The GitHub repository Suneesh-Vinayaga/pneumonia-detection contains a labelled image folder "dataset_segmented" with 2 categories: normal, pneumonia. Examples follow, each with its label.

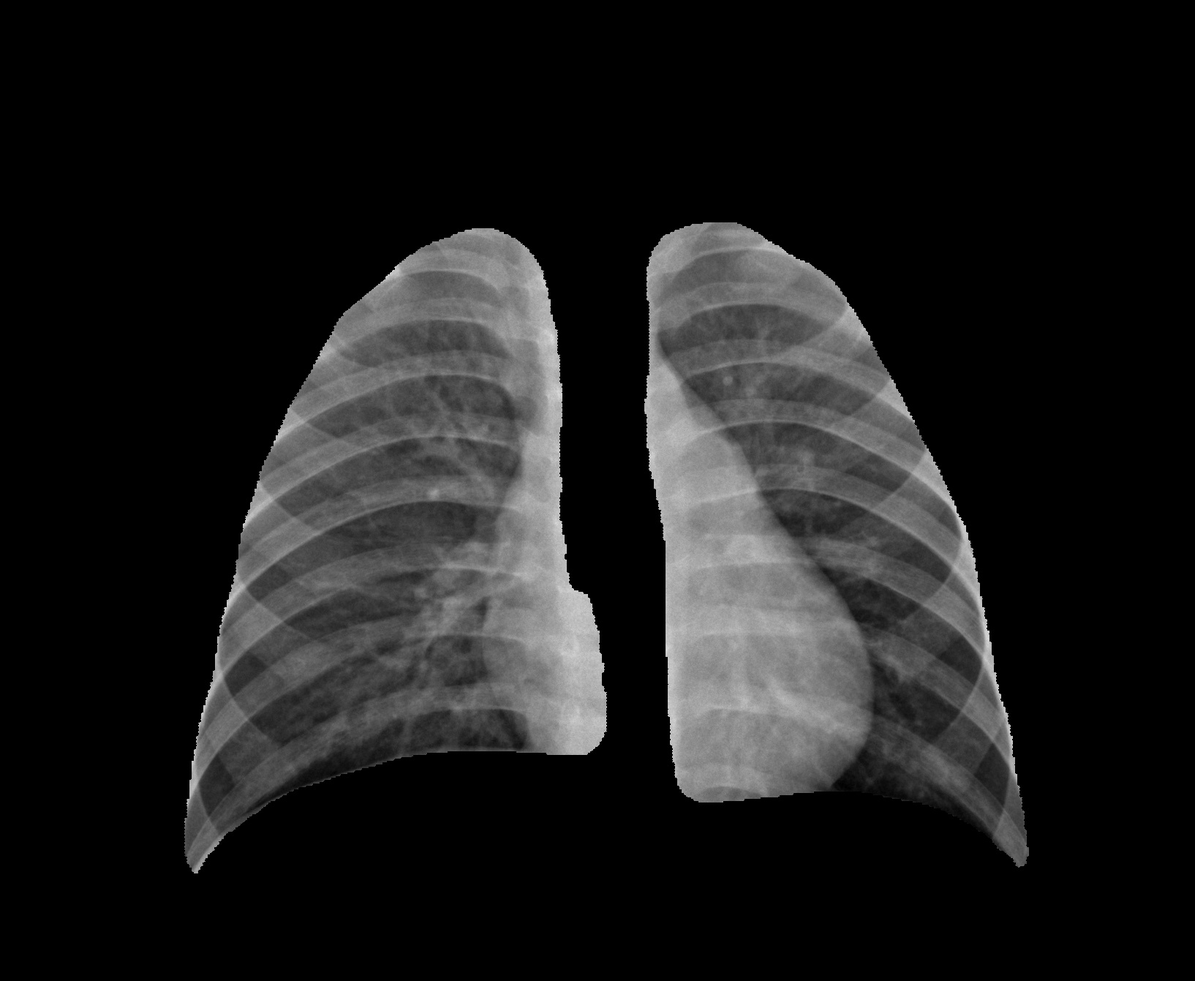
Label: normal

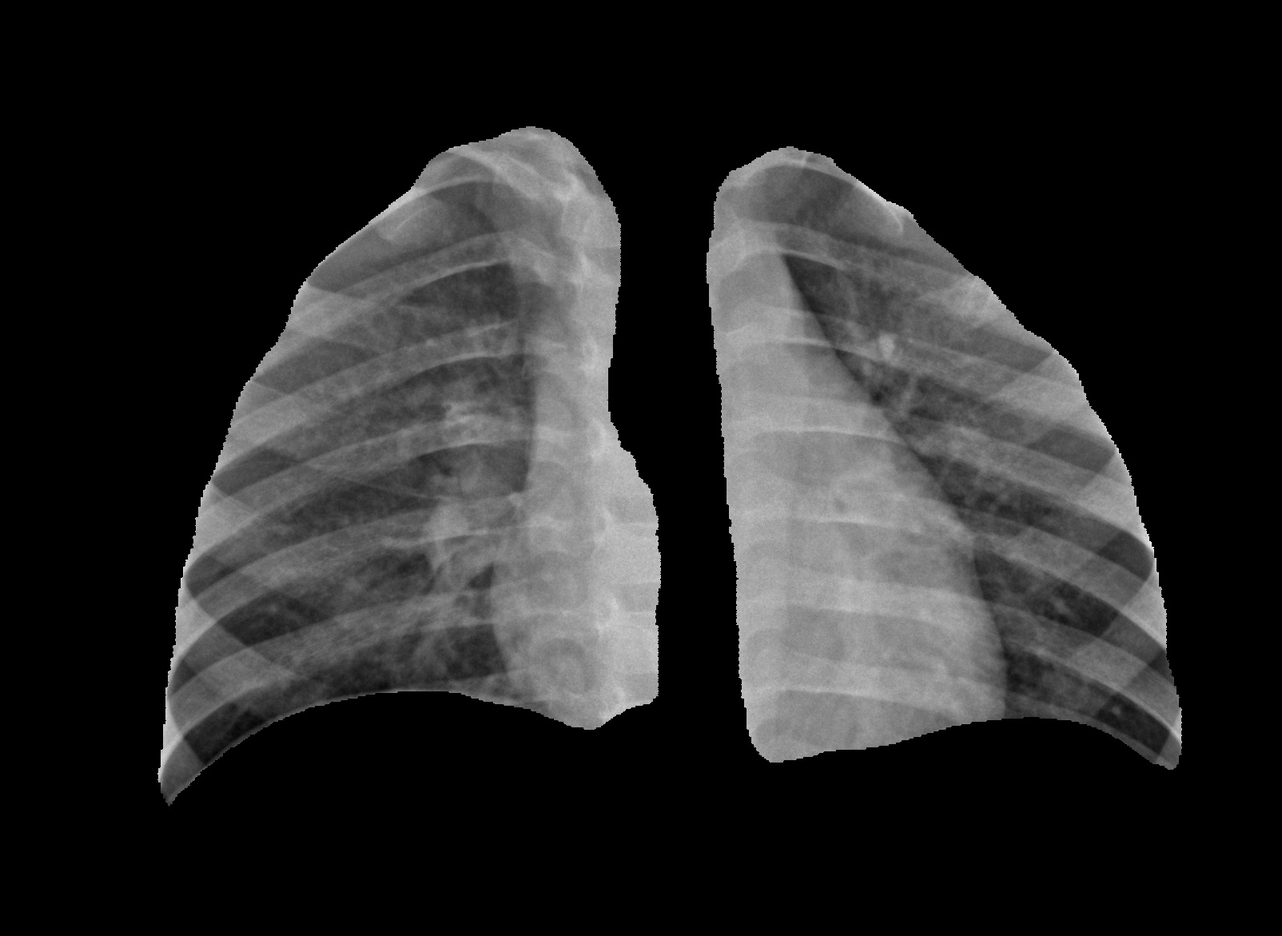
Label: normal

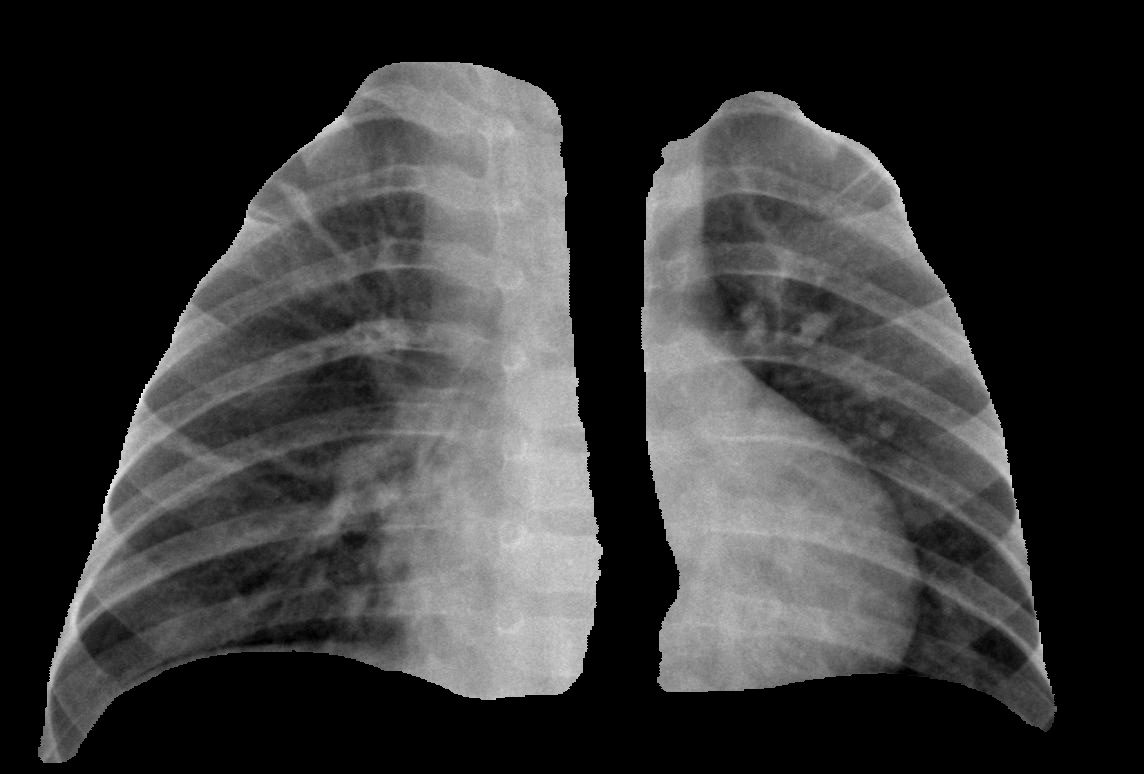
Label: pneumonia

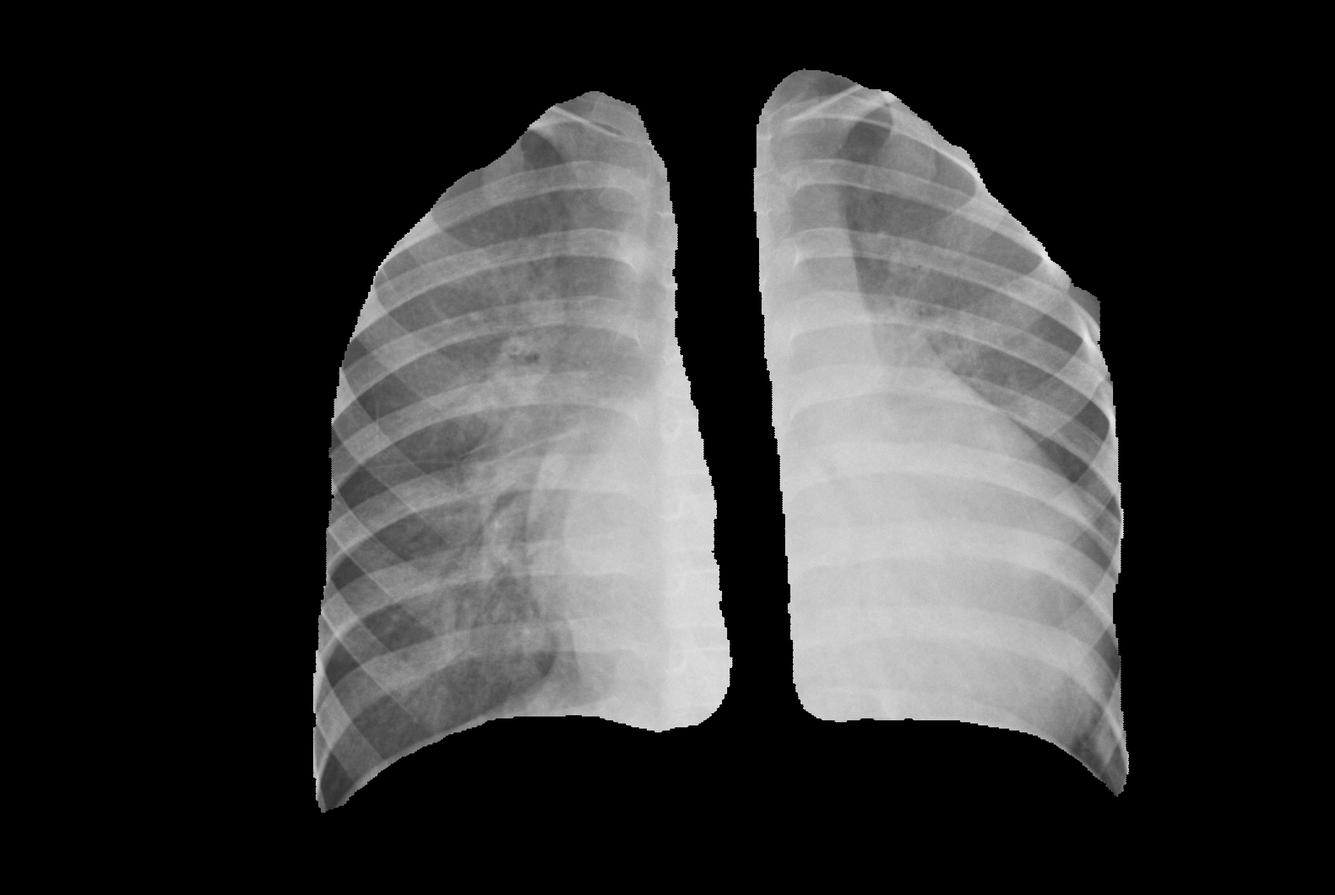
Label: pneumonia

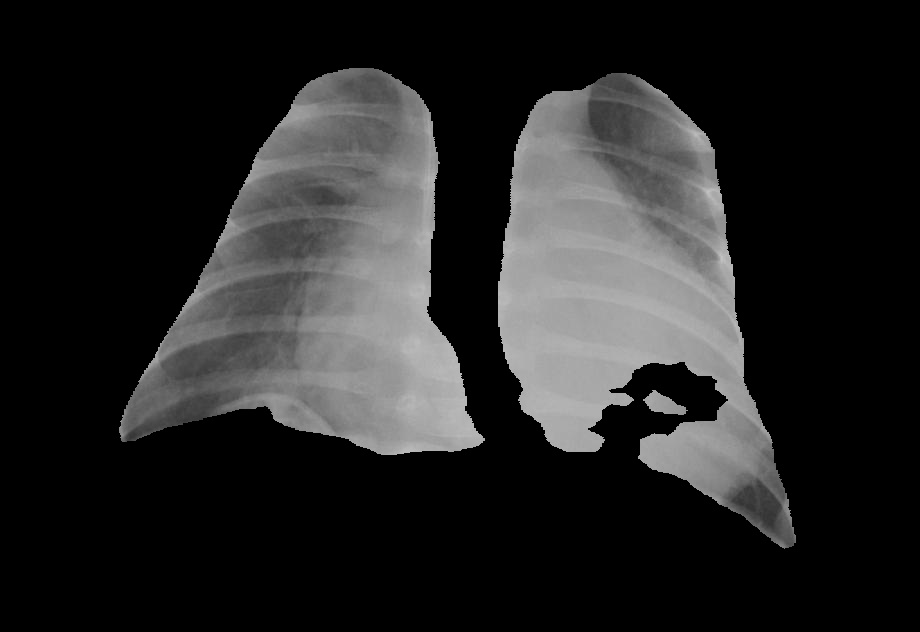
Label: pneumonia

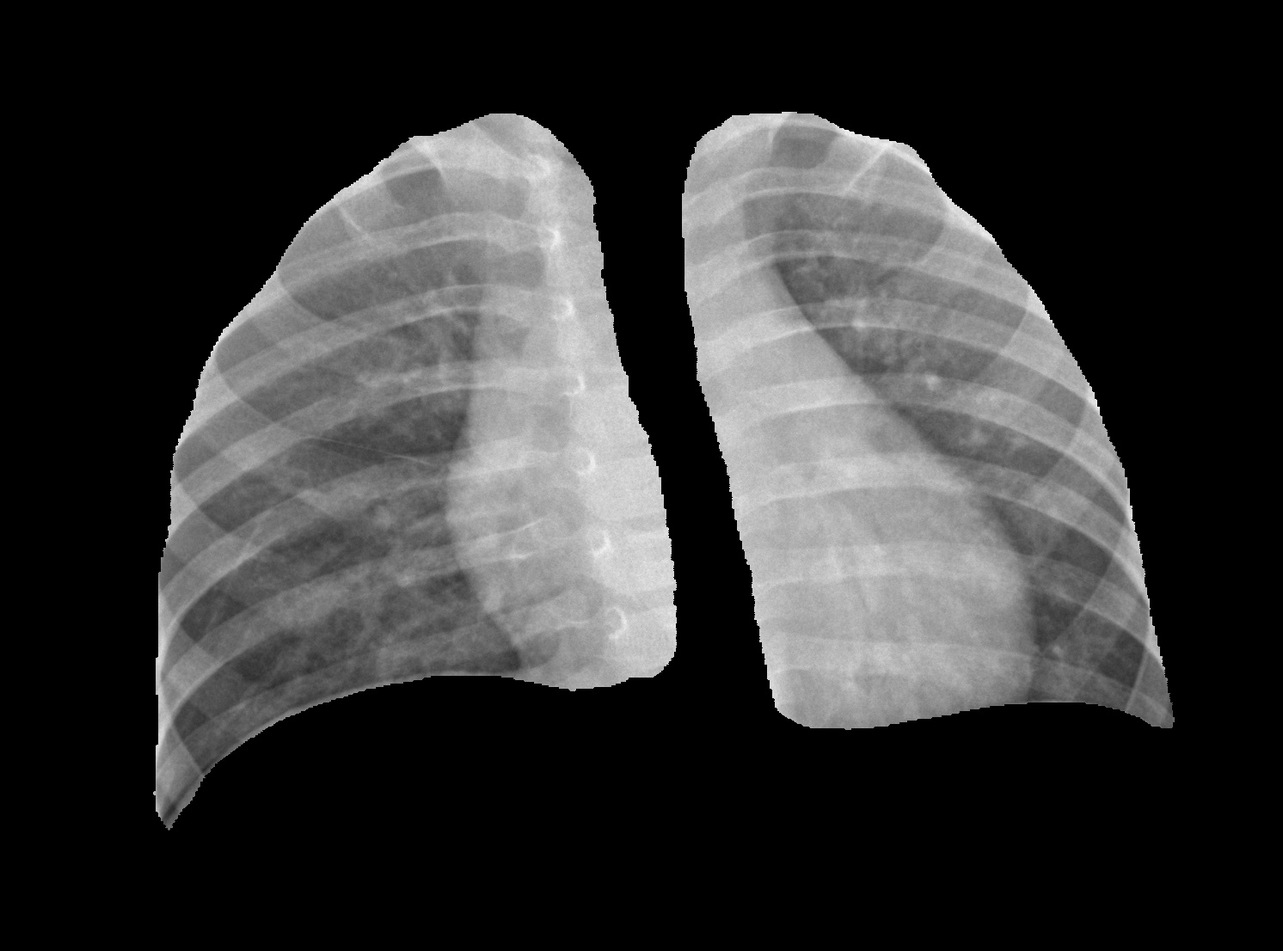
Label: normal
